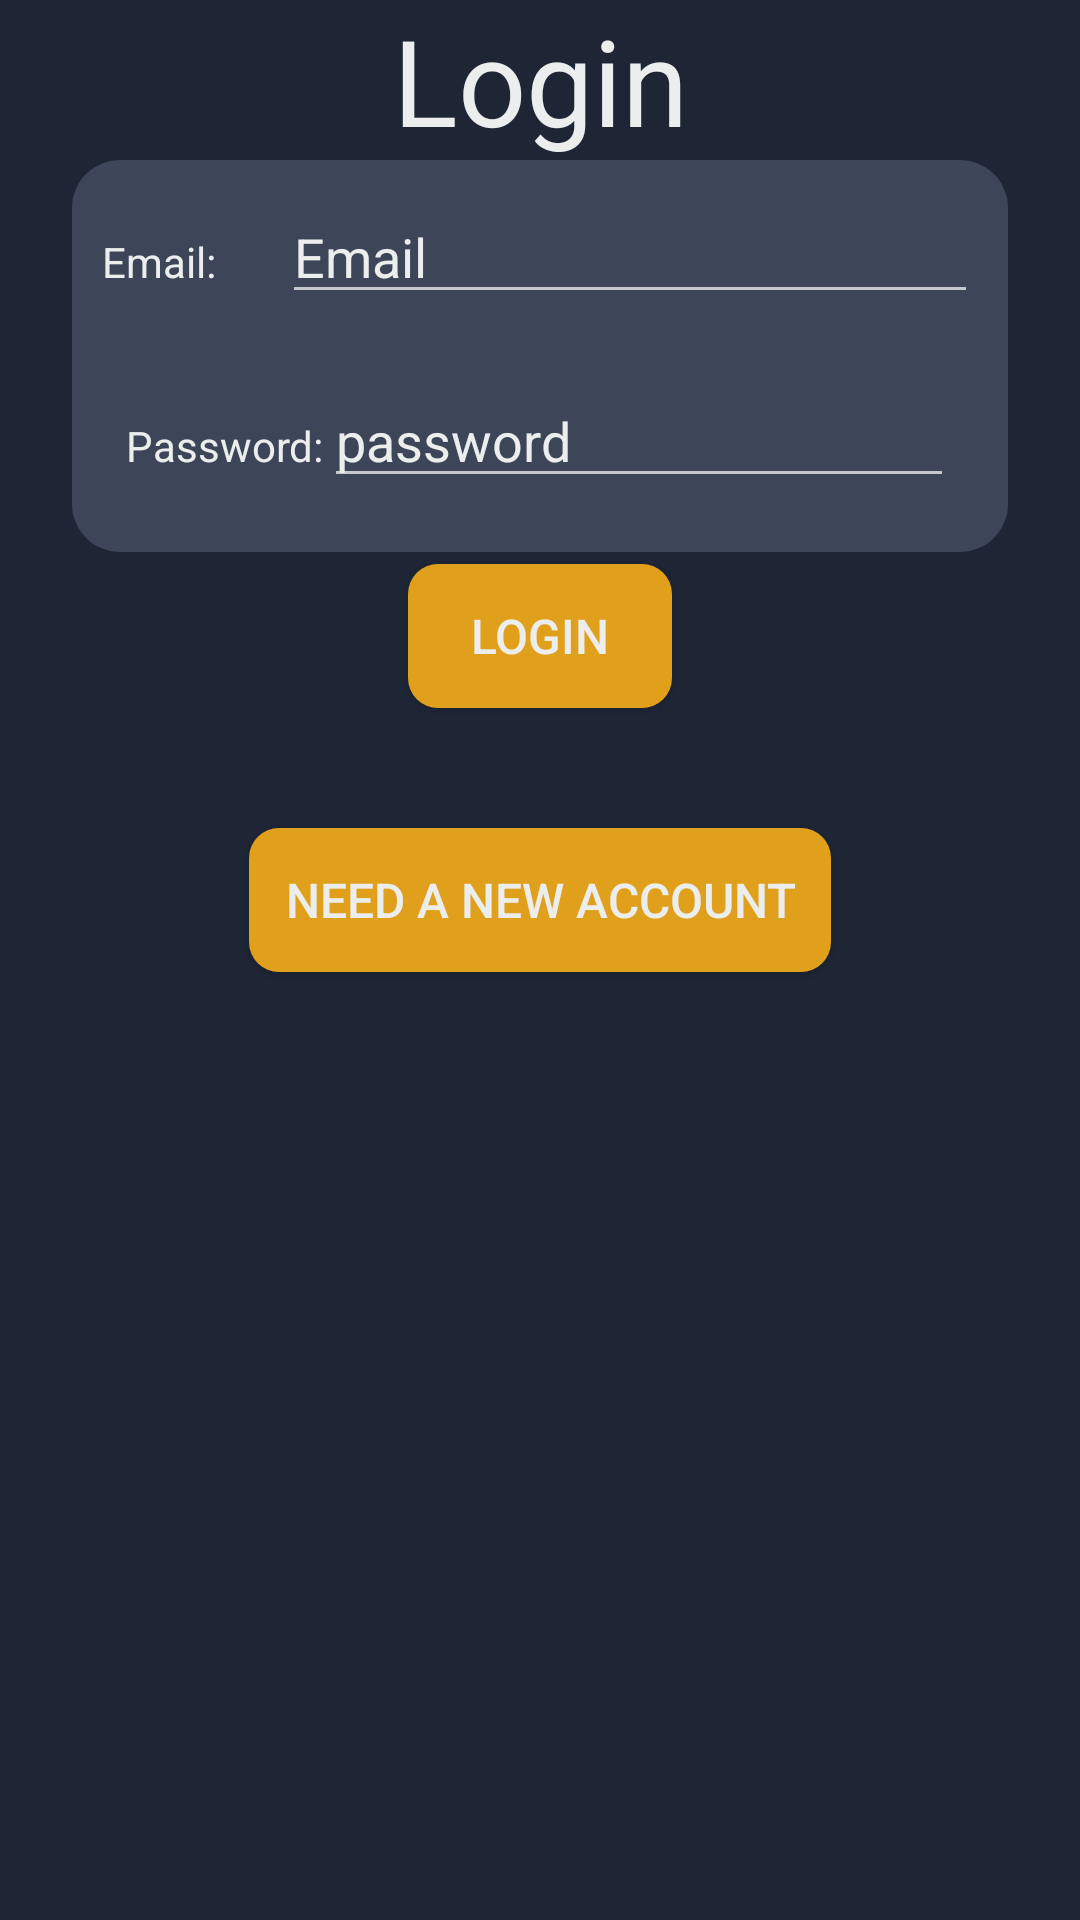

The Android layout XML behind this screen, and the referenced resources:
<!-- AndroidManifest.xml: application theme AppTheme -->
<!-- res/layout/activity_login.xml -->
<?xml version="1.0" encoding="utf-8"?>
<androidx.constraintlayout.widget.ConstraintLayout xmlns:android="http://schemas.android.com/apk/res/android"
    xmlns:app="http://schemas.android.com/apk/res-auto"
    xmlns:tools="http://schemas.android.com/tools"
    android:layout_width="match_parent"
    android:background="@color/colorbackground"
    android:layout_height="match_parent"
    tools:context=".Login">

    <TextView
        android:id="@+id/textView2"
        android:layout_width="wrap_content"
        android:layout_height="wrap_content"
        android:text="Login"
        android:textColor="@color/White"
        android:textSize="40sp"
        app:layout_constraintEnd_toEndOf="parent"
        app:layout_constraintStart_toStartOf="parent"
        app:layout_constraintTop_toTopOf="parent" />

    <LinearLayout
        android:id="@+id/linearLayout2"
        android:layout_width="wrap_content"
        android:layout_height="wrap_content"
        android:orientation="vertical"
        android:padding="10dp"
        android:background="@drawable/roundbackground"
        app:layout_constraintEnd_toEndOf="parent"
        app:layout_constraintStart_toStartOf="parent"
        app:layout_constraintTop_toBottomOf="@+id/textView2">

        <LinearLayout
            android:layout_width="match_parent"
            android:layout_height="match_parent"
            android:orientation="horizontal">

            <TextView
                android:id="@+id/login_text_email"
                android:layout_width="wrap_content"
                android:textColor="@color/White"
                android:layout_height="wrap_content"
                android:layout_weight="1"
                android:text="Email:" />

            <EditText
                android:id="@+id/login_input_email"
                android:layout_width="wrap_content"
                android:textColor="@color/White"
                android:layout_height="wrap_content"
                android:textColorHint="@color/White"
                android:layout_weight="1"
                android:ems="10"
                android:inputType="textPersonName"
                android:hint="Email" />
        </LinearLayout>

        <LinearLayout
            android:layout_width="match_parent"
            android:layout_height="match_parent"
            android:layout_marginTop="12dp"
            android:padding="8dp"
            android:orientation="horizontal">

            <TextView
                android:id="@+id/login_text_password"
                android:layout_width="wrap_content"
                android:layout_height="wrap_content"
                android:textColor="@color/White"
                android:layout_weight="1"
                android:text="Password:" />

            <EditText
                android:id="@+id/login_input_password"
                android:layout_width="wrap_content"
                android:layout_height="wrap_content"
                android:textColorHint="@color/White"
                android:layout_weight="1"
                android:ems="10"
                android:inputType="textPersonName"
                android:hint="password" />
        </LinearLayout>
    </LinearLayout>

    <Button
        android:id="@+id/login_btn_login"
        android:layout_width="wrap_content"
        android:layout_height="wrap_content"
        android:layout_marginTop="4dp"
        android:text="Login"
        android:background="@drawable/roundbutton"
        android:textSize="16dp"
        android:padding="10dp"
        app:layout_constraintEnd_toEndOf="parent"
        app:layout_constraintStart_toStartOf="parent"
        app:layout_constraintTop_toBottomOf="@+id/linearLayout2"
        android:textColor="@drawable/btn_txt_selector"
        />

    <Button
        android:id="@+id/btnNeedReg"
        android:layout_width="wrap_content"
        android:layout_height="wrap_content"
        android:padding="12dp"
        android:layout_marginTop="40dp"
        android:text="need a new account"
        android:textSize="16dp"
        android:background="@drawable/roundbutton"
        app:layout_constraintEnd_toEndOf="parent"
        app:layout_constraintHorizontal_bias="0.501"
        app:layout_constraintStart_toStartOf="parent"
        android:textColor="@drawable/btn_txt_selector"
        app:layout_constraintTop_toBottomOf="@+id/login_btn_login" />

</androidx.constraintlayout.widget.ConstraintLayout>
<!-- resources referenced by this layout -->
<resources>
  <color name="White">#eceeee</color>
  <color name="colorbackground">#1e2636</color>
  <!-- drawable btn_txt_selector (drawable) -->
  <?xml version="1.0" encoding="utf-8"?>
  <selector xmlns:android="http://schemas.android.com/apk/res/android">
      <item android:state_pressed="true" android:color="@color/GrayDark"/>
      <item android:state_focused="true" android:color="@color/White"/>
      <item android:color="@color/White"/>
  </selector>
  <!-- drawable roundbackground (drawable) -->
  <?xml version="1.0" encoding="utf-8"?>
  <shape xmlns:android="http://schemas.android.com/apk/res/android"
      android:shape="rectangle">
      <solid android:color="@color/colorbutton" />
      <corners android:bottomRightRadius="16dp"
          android:bottomLeftRadius="16dp"
          android:topRightRadius="16dp"
          android:topLeftRadius="16dp"/>
  </shape>
  <!-- drawable roundbutton (drawable) -->
  <?xml version="1.0" encoding="utf-8"?>
  <shape xmlns:android="http://schemas.android.com/apk/res/android"
      android:shape="rectangle">
      <solid android:color="@color/colorbuttonAccent" />
      <corners android:bottomRightRadius="10dp"
          android:bottomLeftRadius="10dp"
          android:topRightRadius="10dp"
          android:topLeftRadius="10dp"/>
  </shape>
  <style name="AppTheme" parent="Theme.AppCompat.NoActionBar">
          
  
          <item name="colorPrimary">@color/colorPrimary</item>
          <item name="colorPrimaryDark">@color/colorPrimaryDark</item>
          <item name="colorAccent">@color/colorAccent</item>
      </style>
  <color name="GrayDark">#535c64</color>
  <color name="colorbutton">#3c4658</color>
  <color name="colorbuttonAccent">#e1a01c</color>
  <color name="colorPrimary">#6200EE</color>
  <color name="colorPrimaryDark">#ffffff</color>
  <color name="colorAccent">#000000</color>
</resources>
